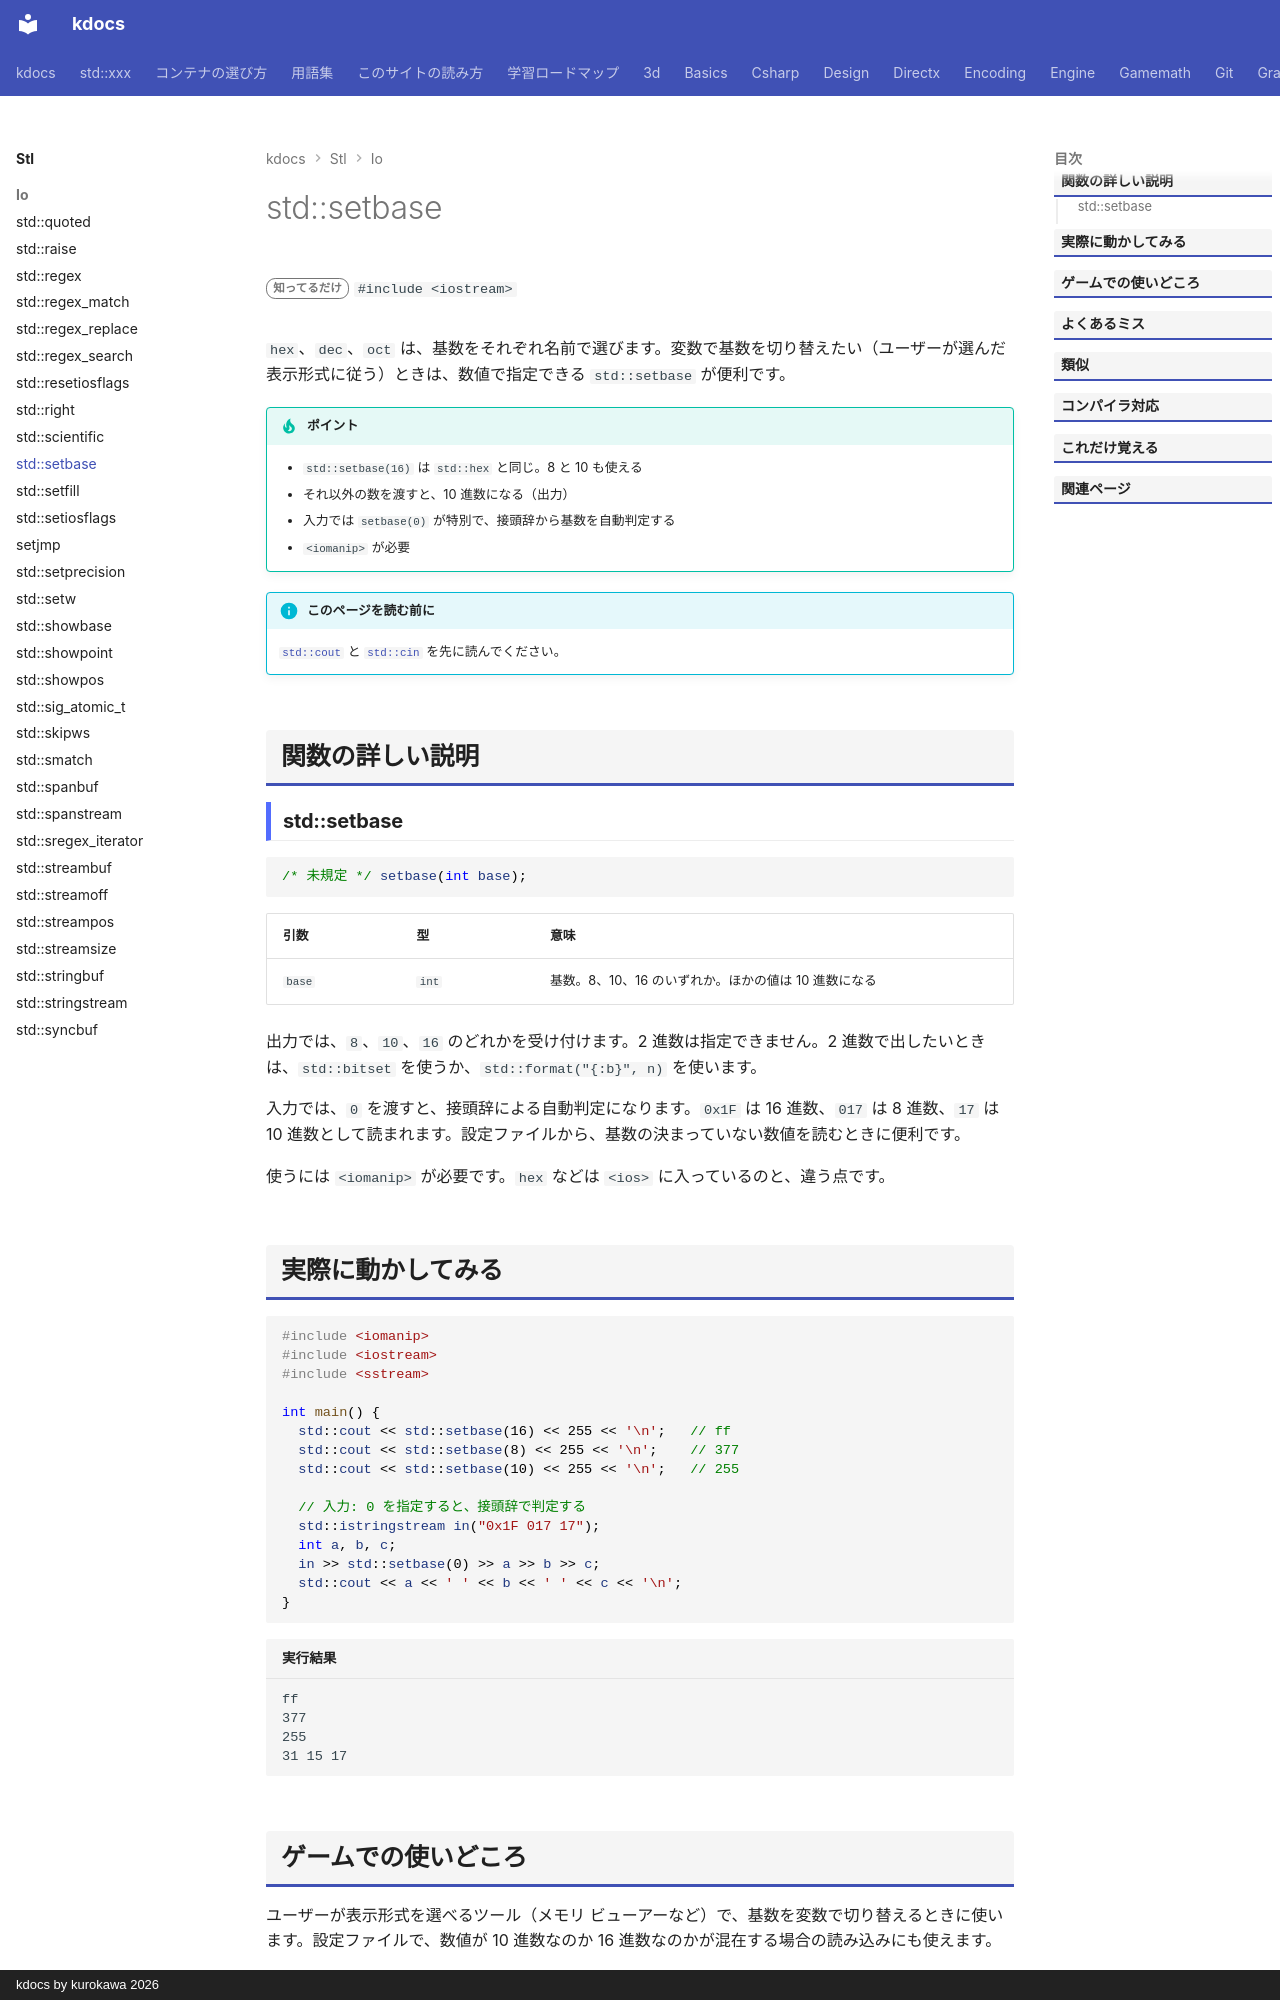

repository: qwzxdf/kdocs · page: stl/io/setbase/index.html · generator: mkdocs · copyright: kdocs by kurokawa 2026

---
title: std::setbase
summary: "整数の基数（8・10・16）を設定する。"
order: 900
tags:
  - 入出力・文字列
---

# std::setbase

<div class="page-badges" markdown>
<span class="rank rank-rare">知ってるだけ</span>
`#include <iostream>`
</div>

`hex`、`dec`、`oct` は、基数をそれぞれ名前で選びます。変数で基数を切り替えたい（ユーザーが選んだ表示形式に従う）ときは、数値で指定できる `std::setbase` が便利です。

!!! tip "ポイント"
    - `std::setbase(16)` は `std::hex` と同じ。8 と 10 も使える
    - それ以外の数を渡すと、10 進数になる（出力）
    - 入力では `setbase(0)` が特別で、接頭辞から基数を自動判定する
    - `<iomanip>` が必要

!!! info "このページを読む前に"
    [`std::cout`](cout.md) と [`std::cin`](cin.md) を先に読んでください。

## 関数の詳しい説明

### std::setbase {#setbase}

```cpp
/* 未規定 */ setbase(int base);
```

| 引数 | 型 | 意味 |
| --- | --- | --- |
| `base` | `int` | 基数。8、10、16 のいずれか。ほかの値は 10 進数になる |

出力では、`8`、`10`、`16` のどれかを受け付けます。2 進数は指定できません。2 進数で出したいときは、`std::bitset` を使うか、`std::format("{:b}", n)` を使います。

入力では、`0` を渡すと、接頭辞による自動判定になります。`0x1F` は 16 進数、`017` は 8 進数、`17` は 10 進数として読まれます。設定ファイルから、基数の決まっていない数値を読むときに便利です。

使うには `<iomanip>` が必要です。`hex` などは `<ios>` に入っているのと、違う点です。
